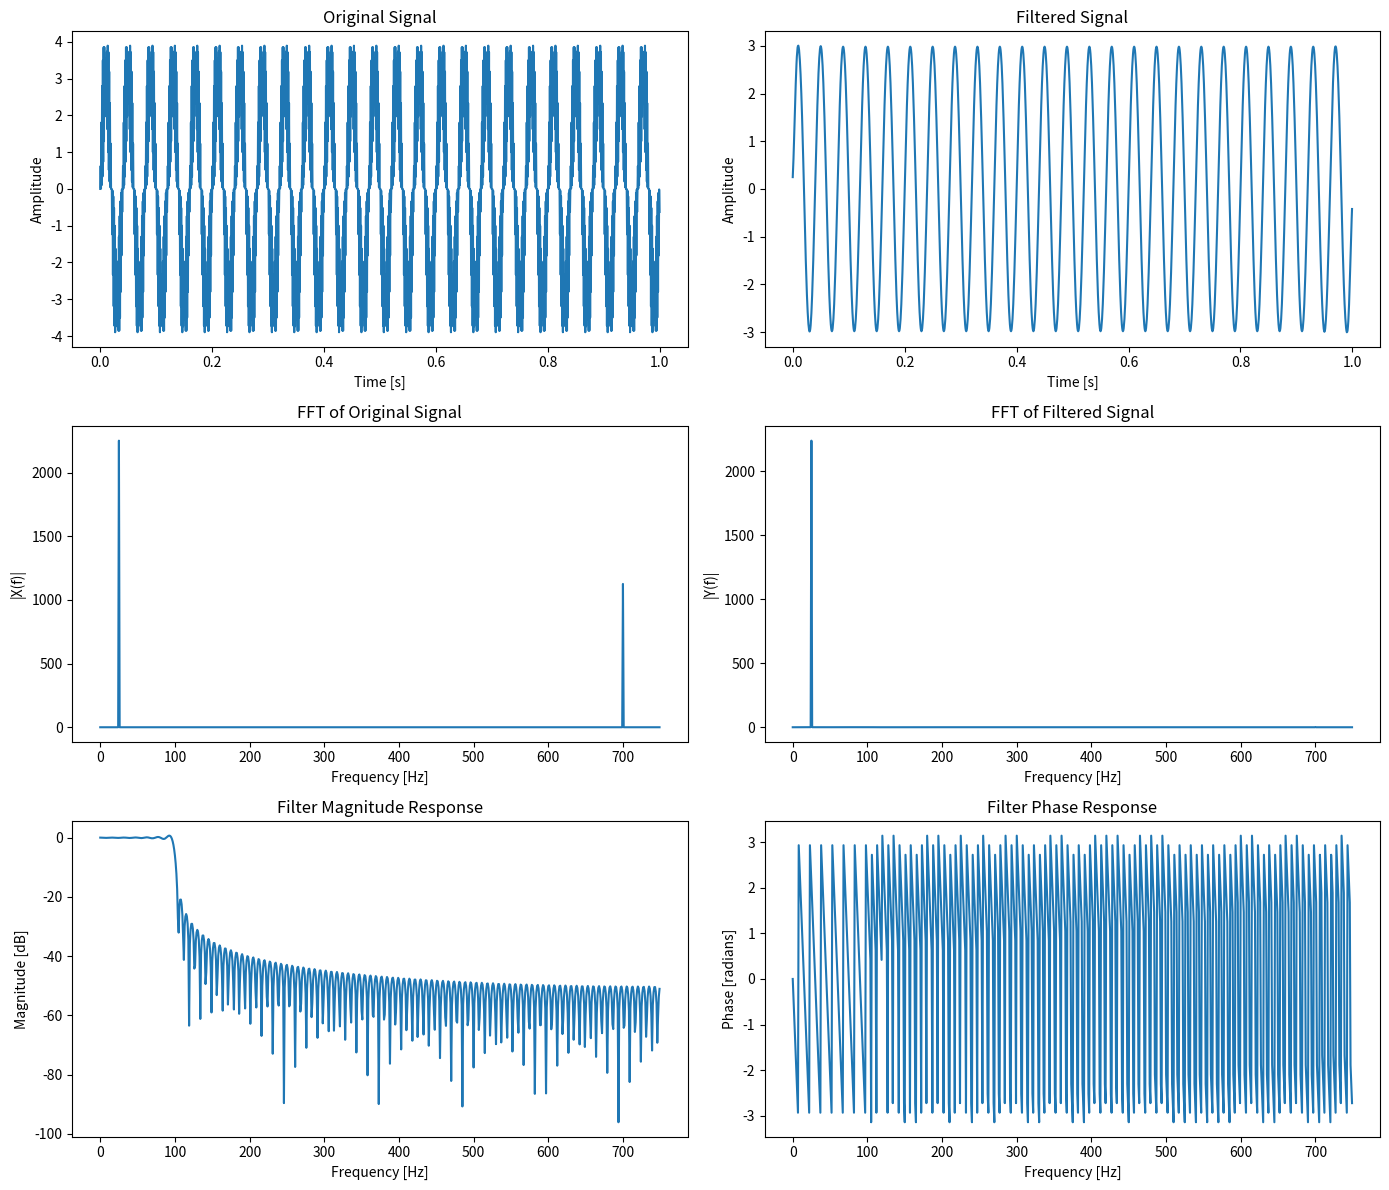

Reproduce this figure in Python.
import numpy as np
import matplotlib.pyplot as plt

Fs = 1500
Ts = 1/Fs
N = Fs
n = np.arange(N)
t = n * Ts

x_n = 3*np.sin(2*np.pi*25*t) + 1.5*np.sin(2*np.pi*700*t)

class LowPass:
    def LowPassImpulseResponse(self, wc, M):
        if M % 2 == 0:
            raise ValueError("Filter length M must be odd")
        h_n = np.zeros(M)
        k = (M - 1) // 2
        for n in range(M):
            l = n - k
            if l == 0:
                h_n[n] = wc / np.pi
            else:
                h_n[n] = np.sin(wc * l) / (np.pi * l)
        return h_n

    def Calculate_yn(self, xn, wc, M):
        h_n = self.LowPassImpulseResponse(wc, M)
        return np.convolve(xn, h_n, mode="same")

lpf = LowPass()
fc = 100
wc = 2*np.pi*fc / Fs
M = 201

y_n = lpf.Calculate_yn(x_n, wc, M)

# ----------------------------
# FFT of signals
# ----------------------------
X_w = np.fft.fft(x_n)
Y_w = np.fft.fft(y_n)
freq_axis = np.arange(len(X_w)) * Fs / len(X_w)

# ----------------------------
# FFT of filter impulse response
# ----------------------------
h_n = lpf.LowPassImpulseResponse(wc, M)
H_w = np.fft.fft(h_n, N)  # zero-pad to N points
freq_axis_filter = np.arange(N) * Fs / N

# ----------------------------
# Plots
# ----------------------------
fig, axes = plt.subplots(3,2, figsize=(14,12))

# Time domain signals
axes[0,0].plot(t, x_n)
axes[0,0].set_xlabel("Time [s]")
axes[0,0].set_ylabel("Amplitude")
axes[0,0].set_title("Original Signal")

axes[0,1].plot(t, y_n)
axes[0,1].set_xlabel("Time [s]")
axes[0,1].set_ylabel("Amplitude")
axes[0,1].set_title("Filtered Signal")

# Frequency domain signals
N_half = N // 2
axes[1,0].plot(freq_axis[:N_half], np.abs(X_w[:N_half]))
axes[1,0].set_xlabel("Frequency [Hz]")
axes[1,0].set_ylabel("|X(f)|")
axes[1,0].set_title("FFT of Original Signal")

axes[1,1].plot(freq_axis[:N_half], np.abs(Y_w[:N_half]))
axes[1,1].set_xlabel("Frequency [Hz]")
axes[1,1].set_ylabel("|Y(f)|")
axes[1,1].set_title("FFT of Filtered Signal")

# Filter Bode plots: magnitude and phase
axes[2,0].plot(freq_axis_filter[:N_half], 20*np.log10(np.abs(H_w[:N_half])))
axes[2,0].set_xlabel("Frequency [Hz]")
axes[2,0].set_ylabel("Magnitude [dB]")
axes[2,0].set_title("Filter Magnitude Response")

axes[2,1].plot(freq_axis_filter[:N_half], np.angle(H_w[:N_half]))
axes[2,1].set_xlabel("Frequency [Hz]")
axes[2,1].set_ylabel("Phase [radians]")
axes[2,1].set_title("Filter Phase Response")

plt.tight_layout()
plt.show()
